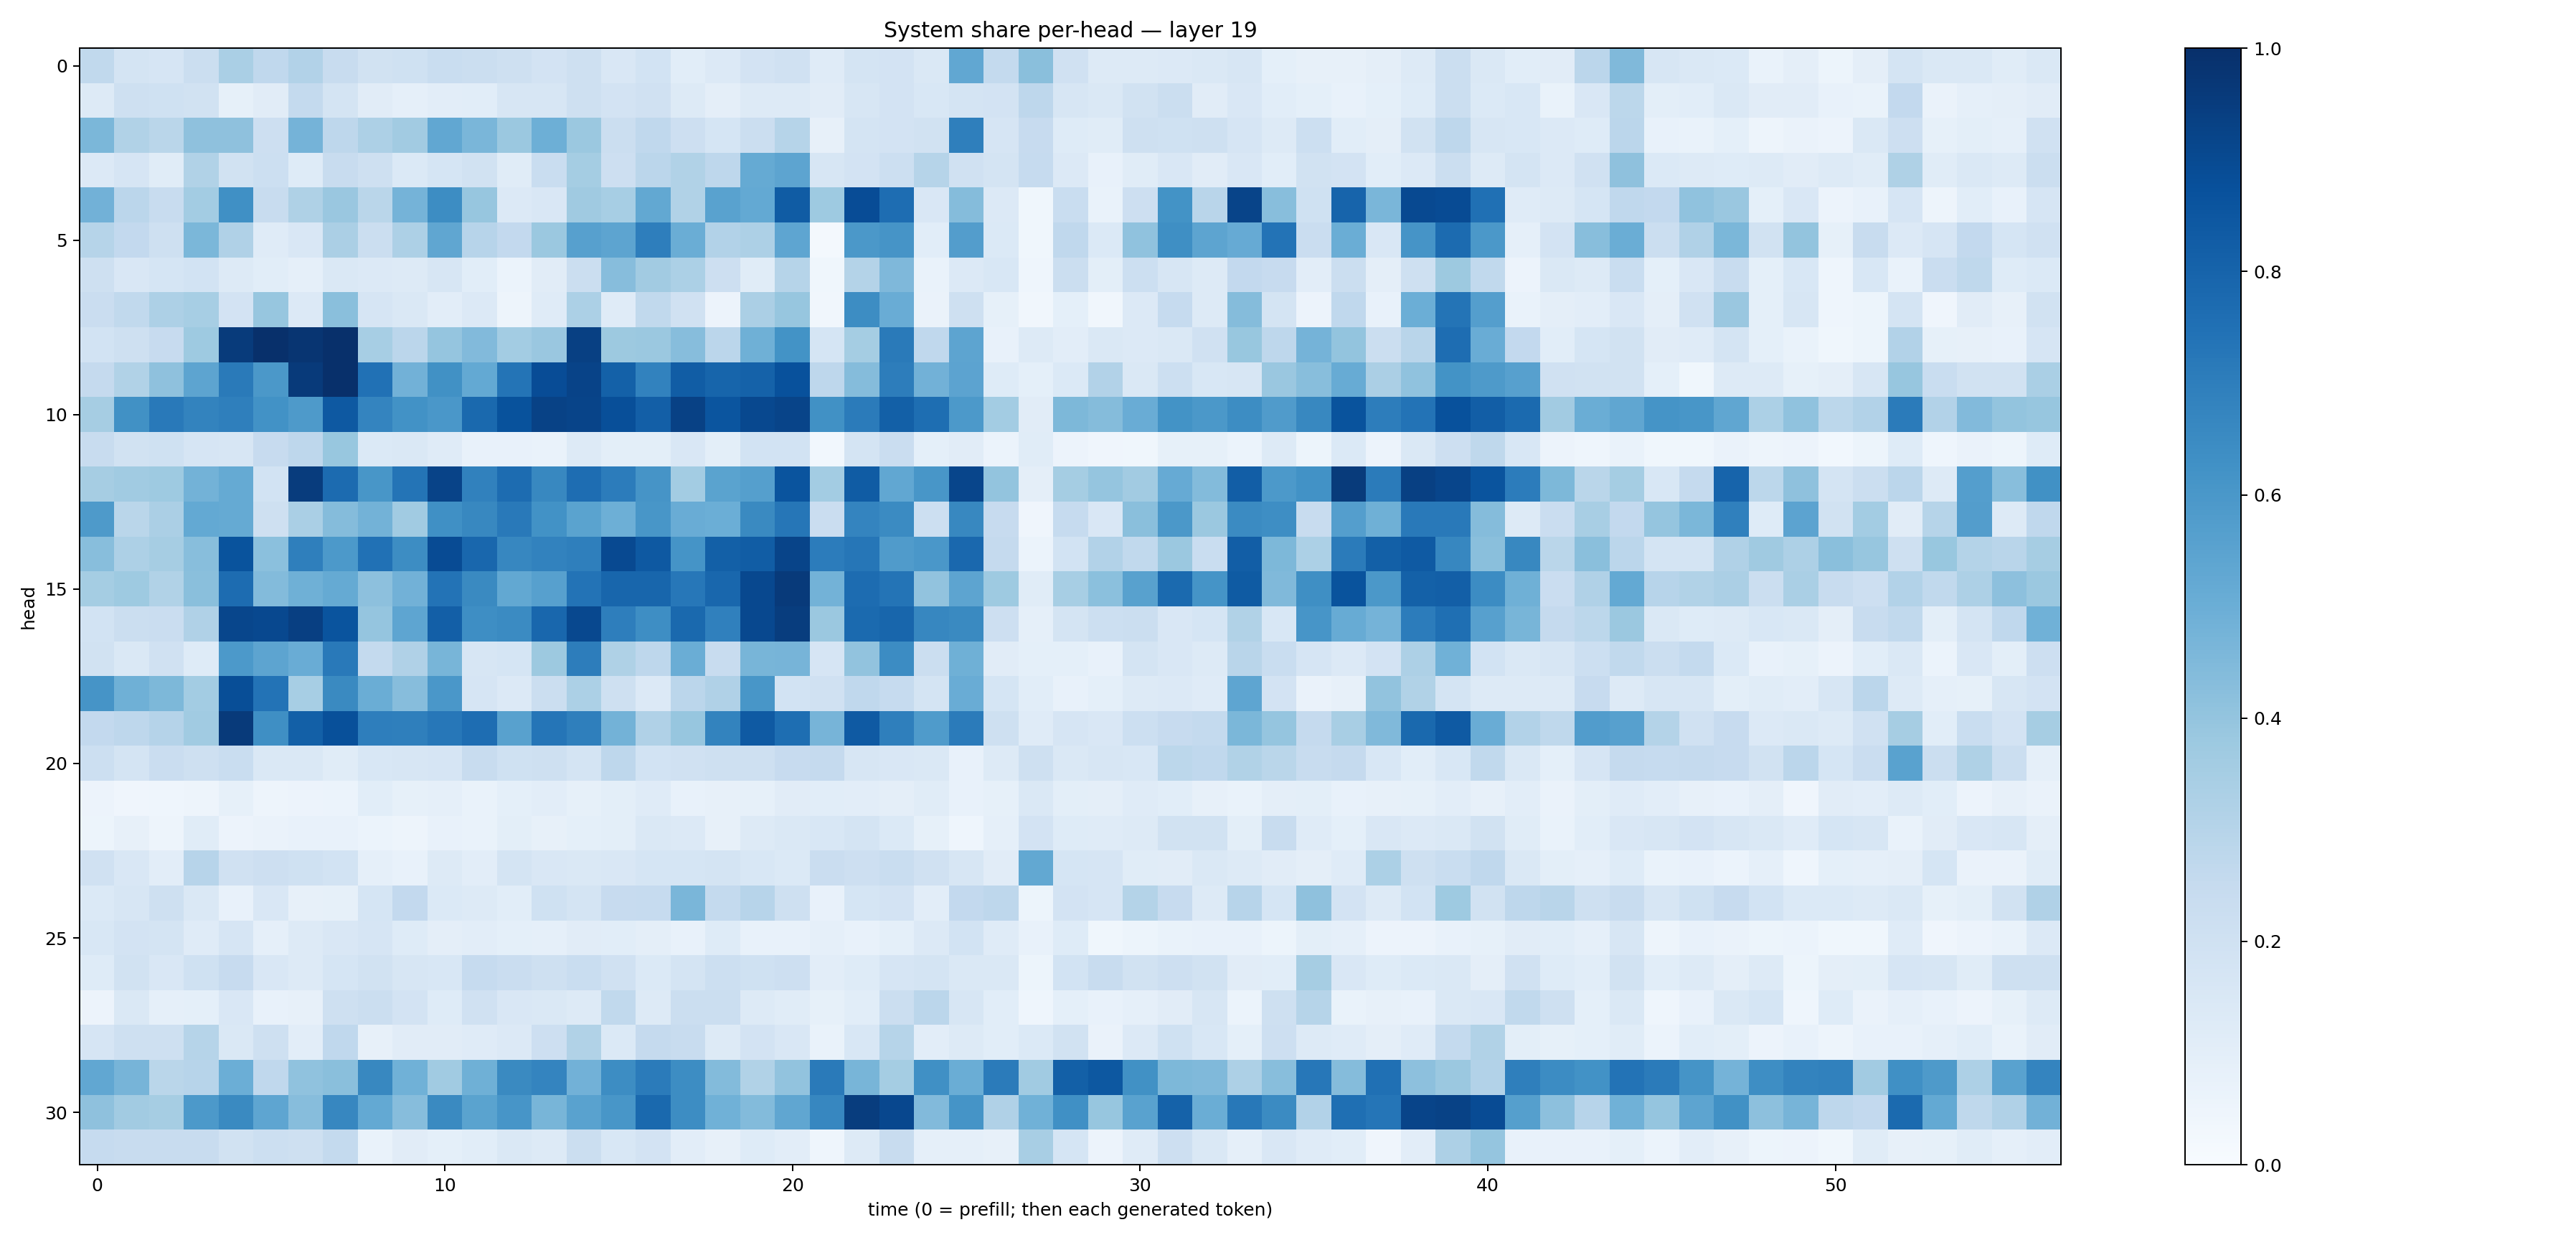

Values plotted in this chart, from the file beside it:
0.26180738, 0.17678338, 0.16544451, 0.21975292, 0.33876833, 0.268978, 0.30884784, 0.2417956, 0.18922277, 0.20291317, 0.23148082, 0.22058414, 0.2095251, 0.18004702, 0.20594534, 0.15065569, 0.186067, 0.108421884, 0.1334374, 0.18038303, 0.19832478, 0.12056876, 0.17638884, 0.18011086
0.1288, 0.2108, 0.2012, 0.1908, 0.08368, 0.1112, 0.2549, 0.1768, 0.1104, 0.08673, 0.1046, 0.106, 0.1617, 0.1588, 0.207, 0.1834, 0.1958, 0.128, 0.09638, 0.1304, 0.1292, 0.112, 0.1565, 0.1824
0.4598, 0.3141, 0.288, 0.4116, 0.4121, 0.2117, 0.476, 0.2755, 0.3249, 0.3623, 0.531, 0.461, 0.3792, 0.4951, 0.3809, 0.2216, 0.269, 0.2137, 0.1691, 0.2205, 0.2981, 0.08056, 0.1728, 0.1798
0.1331, 0.1669, 0.1151, 0.3131, 0.1877, 0.2175, 0.1222, 0.2413, 0.2041, 0.1389, 0.1704, 0.1902, 0.1134, 0.2332, 0.3545, 0.2118, 0.2813, 0.3146, 0.277, 0.516, 0.5401, 0.1565, 0.1799, 0.217
0.4829, 0.2824, 0.2366, 0.357, 0.6326, 0.2379, 0.3234, 0.3831, 0.2875, 0.4762, 0.6427, 0.3912, 0.1356, 0.1513, 0.3693, 0.3469, 0.5271, 0.3161, 0.5526, 0.5215, 0.8286, 0.3746, 0.8892, 0.7639
0.2997, 0.2609, 0.2106, 0.4588, 0.32, 0.1181, 0.152, 0.3358, 0.2233, 0.325, 0.5317, 0.2938, 0.259, 0.3794, 0.5612, 0.5402, 0.6954, 0.5031, 0.3113, 0.3253, 0.5369, 0.02148, 0.5968, 0.6108
0.2032, 0.1499, 0.1703, 0.1856, 0.1313, 0.1071, 0.08954, 0.1415, 0.1328, 0.1274, 0.1576, 0.106, 0.06205, 0.1118, 0.2265, 0.4297, 0.3628, 0.3306, 0.2141, 0.1139, 0.2992, 0.0363, 0.3069, 0.4514
0.2282, 0.2623, 0.3248, 0.3476, 0.1816, 0.3931, 0.1347, 0.4226, 0.1647, 0.1418, 0.1053, 0.1353, 0.04818, 0.1201, 0.3291, 0.1192, 0.2654, 0.1954, 0.05665, 0.3334, 0.3917, 0.0347, 0.6428, 0.5049
0.1866, 0.2062, 0.245, 0.3727, 0.9569, 0.9984, 0.9804, 0.9988, 0.3464, 0.2831, 0.3981, 0.442, 0.3565, 0.3833, 0.9356, 0.3769, 0.3817, 0.4308, 0.2849, 0.4884, 0.6195, 0.1683, 0.353, 0.7145
0.2525, 0.3143, 0.4131, 0.5409, 0.7137, 0.5958, 0.9603, 0.9982, 0.7475, 0.4812, 0.6275, 0.5215, 0.7355, 0.8886, 0.9219, 0.8106, 0.6828, 0.8248, 0.7955, 0.805, 0.874, 0.2764, 0.4365, 0.7005
0.3503, 0.628, 0.7161, 0.6768, 0.693, 0.6225, 0.5898, 0.841, 0.6749, 0.6239, 0.5997, 0.7804, 0.8697, 0.9272, 0.9213, 0.8827, 0.8189, 0.9298, 0.857, 0.9062, 0.9196, 0.6277, 0.7084, 0.8146
0.2383, 0.1934, 0.2001, 0.1677, 0.1567, 0.2459, 0.2753, 0.3873, 0.1391, 0.1446, 0.1198, 0.0745, 0.07806, 0.06698, 0.1311, 0.09983, 0.1009, 0.1511, 0.09872, 0.187, 0.1854, 0.03054, 0.1745, 0.2283
0.3513, 0.3643, 0.3712, 0.4767, 0.516, 0.1859, 0.9522, 0.7726, 0.604, 0.7351, 0.9237, 0.6863, 0.7665, 0.6638, 0.7637, 0.706, 0.6119, 0.3558, 0.5501, 0.5642, 0.862, 0.3578, 0.8297, 0.5304
0.5868, 0.2857, 0.3349, 0.5219, 0.5156, 0.2085, 0.3376, 0.4372, 0.4768, 0.3663, 0.6319, 0.6611, 0.7167, 0.6243, 0.5506, 0.4927, 0.6053, 0.5052, 0.4977, 0.6541, 0.7286, 0.2281, 0.6734, 0.6495
0.4269, 0.3253, 0.3488, 0.4271, 0.8633, 0.4191, 0.6933, 0.5936, 0.7481, 0.642, 0.8931, 0.7889, 0.6673, 0.6806, 0.6951, 0.9018, 0.8433, 0.6137, 0.8125, 0.825, 0.9208, 0.7046, 0.7276, 0.5788
0.3545, 0.3728, 0.3146, 0.4219, 0.7684, 0.4399, 0.4922, 0.5189, 0.4158, 0.4838, 0.7416, 0.655, 0.5264, 0.5599, 0.7384, 0.7928, 0.7903, 0.7236, 0.7852, 0.9045, 0.9573, 0.4766, 0.7665, 0.7351
0.1846, 0.2244, 0.2297, 0.3166, 0.9132, 0.9027, 0.9399, 0.8605, 0.398, 0.536, 0.8198, 0.6377, 0.6515, 0.7863, 0.9028, 0.6969, 0.6393, 0.7809, 0.6886, 0.9059, 0.9466, 0.3824, 0.7752, 0.7902
0.1913, 0.146, 0.1964, 0.124, 0.5925, 0.5414, 0.5052, 0.7162, 0.2568, 0.3196, 0.4684, 0.1627, 0.1686, 0.3775, 0.7018, 0.3228, 0.2753, 0.5022, 0.2369, 0.4654, 0.4718, 0.168, 0.4026, 0.6447
0.6096, 0.4887, 0.4565, 0.3573, 0.8853, 0.7397, 0.3452, 0.6547, 0.5009, 0.4302, 0.5988, 0.1646, 0.1333, 0.2259, 0.3288, 0.2044, 0.1355, 0.2816, 0.3187, 0.6052, 0.1841, 0.1955, 0.2682, 0.2466
0.2595, 0.2744, 0.3011, 0.3634, 0.9601, 0.6356, 0.8157, 0.8787, 0.6979, 0.6953, 0.7234, 0.7652, 0.558, 0.7342, 0.6929, 0.4774, 0.3164, 0.3928, 0.6764, 0.839, 0.7611, 0.4692, 0.839, 0.695
0.2179, 0.1736, 0.2286, 0.2038, 0.2305, 0.1419, 0.1475, 0.1145, 0.1547, 0.1565, 0.1641, 0.2395, 0.2018, 0.2086, 0.1722, 0.2737, 0.1872, 0.1969, 0.2093, 0.206, 0.2447, 0.251, 0.1586, 0.1502
0.05786, 0.04173, 0.04367, 0.04893, 0.08232, 0.04808, 0.0554, 0.06067, 0.1074, 0.08387, 0.08881, 0.06712, 0.09251, 0.1043, 0.08499, 0.09942, 0.1178, 0.07178, 0.07914, 0.08419, 0.1122, 0.1081, 0.1027, 0.09738
0.05403, 0.08085, 0.04961, 0.1137, 0.0569, 0.06638, 0.0738, 0.07465, 0.06106, 0.04699, 0.07305, 0.068, 0.0981, 0.07818, 0.09303, 0.09898, 0.1457, 0.1345, 0.0813, 0.1268, 0.1434, 0.1531, 0.1754, 0.1404
0.1991, 0.1507, 0.1018, 0.2958, 0.1959, 0.2148, 0.1999, 0.187, 0.08605, 0.07687, 0.126, 0.1033, 0.1725, 0.1492, 0.1449, 0.1502, 0.168, 0.1683, 0.1729, 0.1541, 0.1376, 0.2275, 0.2124, 0.2342
0.1386, 0.1611, 0.2067, 0.1459, 0.07723, 0.1485, 0.08123, 0.08432, 0.1685, 0.259, 0.1377, 0.1314, 0.1074, 0.2027, 0.1759, 0.2436, 0.2472, 0.4631, 0.2576, 0.2932, 0.2037, 0.07582, 0.1681, 0.1825
0.1555, 0.182, 0.1751, 0.1181, 0.1643, 0.08668, 0.1256, 0.1487, 0.1666, 0.1236, 0.09628, 0.1024, 0.0912, 0.08633, 0.1128, 0.1082, 0.09725, 0.0771, 0.1211, 0.07531, 0.0707, 0.08729, 0.07291, 0.0899
0.1219, 0.1946, 0.149, 0.2, 0.2459, 0.1518, 0.1271, 0.1699, 0.1941, 0.1591, 0.156, 0.2466, 0.2275, 0.2076, 0.2312, 0.1977, 0.1379, 0.1775, 0.2158, 0.203, 0.2117, 0.1044, 0.1242, 0.1646
0.05813, 0.1442, 0.08901, 0.09319, 0.1488, 0.07429, 0.08128, 0.2035, 0.2209, 0.1823, 0.1248, 0.198, 0.1494, 0.1458, 0.1298, 0.2619, 0.1274, 0.2224, 0.2257, 0.1252, 0.1135, 0.08425, 0.1094, 0.221
0.1671, 0.2038, 0.207, 0.3004, 0.1411, 0.2031, 0.105, 0.2671, 0.08127, 0.1119, 0.1118, 0.1193, 0.1362, 0.213, 0.314, 0.1399, 0.2515, 0.2412, 0.1252, 0.1814, 0.1503, 0.06888, 0.1534, 0.3003
0.5282, 0.471, 0.2876, 0.2937, 0.4976, 0.2687, 0.4093, 0.4251, 0.6631, 0.4856, 0.3649, 0.4898, 0.6534, 0.6747, 0.4843, 0.6444, 0.7077, 0.6439, 0.4389, 0.3133, 0.4054, 0.7125, 0.4673, 0.3525
0.4116, 0.363, 0.3481, 0.592, 0.6525, 0.536, 0.4335, 0.6673, 0.5201, 0.4311, 0.655, 0.5486, 0.6061, 0.4678, 0.5515, 0.6033, 0.7805, 0.6426, 0.4855, 0.4404, 0.5339, 0.6664, 0.9461, 0.9094
0.2484, 0.2372, 0.2356, 0.2389, 0.1884, 0.2154, 0.2084, 0.2544, 0.06995, 0.1116, 0.09007, 0.1063, 0.1436, 0.1324, 0.22, 0.1542, 0.1799, 0.1052, 0.08138, 0.1211, 0.1044, 0.04653, 0.1253, 0.2413
